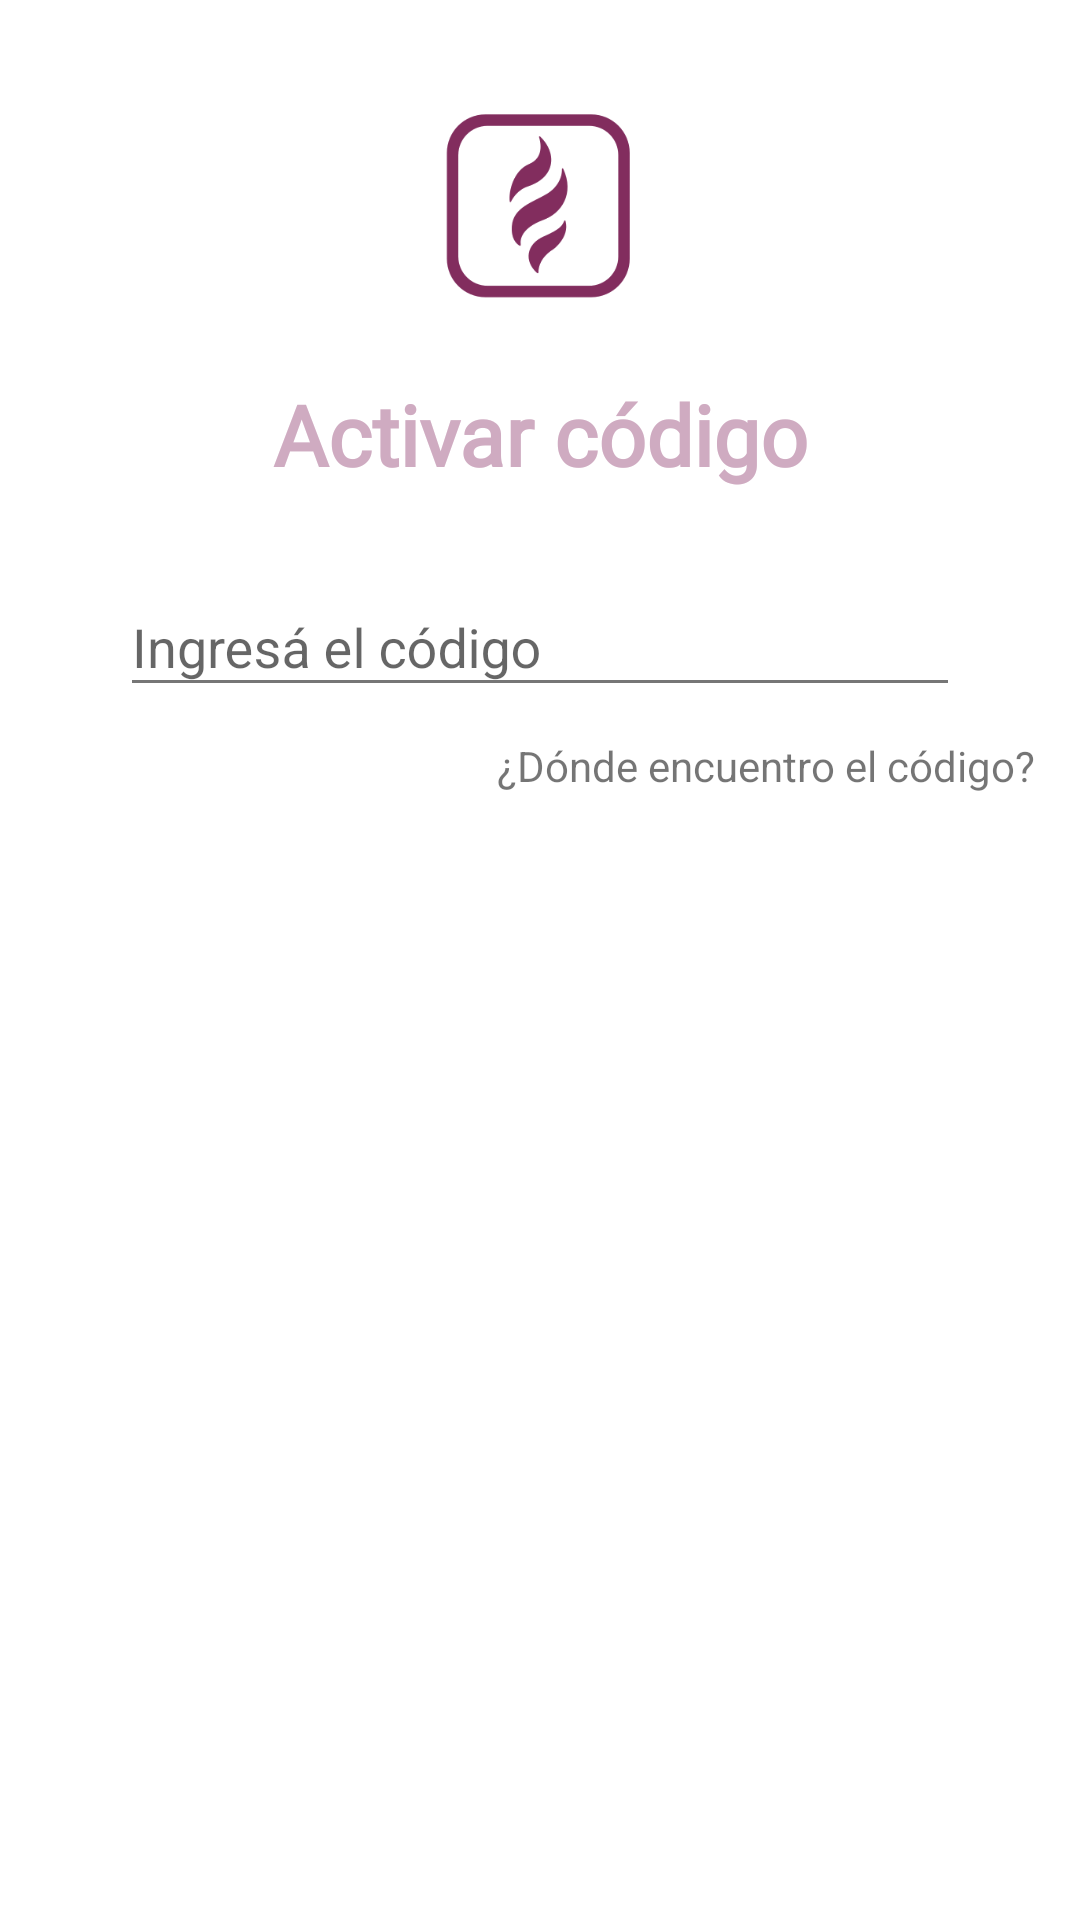

Reconstruct the res/layout file that produces this screen, plus the resources it refers to.
<!-- AndroidManifest.xml: application theme AppTheme -->
<!-- res/layout/fragment_activar.xml -->
<?xml version="1.0" encoding="utf-8"?>
<FrameLayout xmlns:android="http://schemas.android.com/apk/res/android"
    xmlns:tools="http://schemas.android.com/tools"
    android:layout_width="match_parent"
    android:layout_height="match_parent"
    android:background="@color/White"
    xmlns:app="http://schemas.android.com/apk/res-auto"
    tools:context=".views.ActivarFragment">

    <androidx.constraintlayout.widget.ConstraintLayout
        android:layout_width="match_parent"
        android:layout_height="match_parent"
        tools:context=".views.ActivarFragment">

        <Button
            android:id="@+id/btnActivar"
            android:layout_width="match_parent"
            android:layout_height="wrap_content"
            android:layout_marginStart="40dp"
            android:layout_marginLeft="40dp"
            android:layout_marginTop="60dp"
            android:layout_marginEnd="40dp"
            android:layout_marginRight="40dp"
            android:background="@drawable/buttonroundprimary"
            android:text="Activar"
            android:textColor="@color/White"
            app:layout_constraintEnd_toEndOf="parent"
            app:layout_constraintHorizontal_bias="0.0"
            app:layout_constraintStart_toStartOf="parent"
            app:layout_constraintTop_toBottomOf="@+id/txtEncontrarCodigo" />

        
        <ImageView
            android:id="@+id/imageView"
            android:layout_width="65dp"
            android:layout_height="65dp"
            android:layout_marginTop="36dp"
            app:layout_constraintEnd_toEndOf="parent"
            app:layout_constraintHorizontal_bias="0.498"
            app:layout_constraintStart_toStartOf="parent"
            app:layout_constraintTop_toTopOf="parent"
            app:srcCompat="@drawable/circle_icon_new"
            tools:layout_editor_absoluteY="341dp" />

        <TextView
            android:id="@+id/textView"
            android:layout_width="wrap_content"
            android:layout_height="wrap_content"
            android:layout_marginTop="25dp"
            android:layout_marginStart="64dp"
            android:layout_marginLeft="64dp"
            android:layout_marginEnd="64dp"
            android:layout_marginRight="64dp"
            android:gravity="center|center_vertical"
            android:text="Activar código"
            android:textColor="#cfabc1"
            android:fontFamily="@font/raleway_bold"
            android:textStyle="bold"
            android:textSize="28sp"
            app:layout_constraintBottom_toTopOf="@+id/button"
            app:layout_constraintEnd_toEndOf="parent"
            app:layout_constraintHorizontal_bias="0.498"
            app:layout_constraintStart_toStartOf="parent"
            app:layout_constraintTop_toBottomOf="@+id/imageView" />

        <TextView
            android:id="@+id/txtEncontrarCodigo"
            android:layout_width="wrap_content"
            android:layout_height="wrap_content"
            android:layout_marginStart="160dp"
            android:layout_marginTop="10dp"
            android:layout_marginEnd="10dp"
            android:gravity="right"
            android:text="¿Dónde encuentro el código?"
            app:layout_constraintEnd_toEndOf="parent"
            app:layout_constraintStart_toStartOf="parent"
            app:layout_constraintTop_toBottomOf="@+id/editcodigo" />

        <com.google.android.material.textfield.TextInputLayout
            android:id="@+id/editcodigo"
            android:layout_width="match_parent"
            android:layout_height="wrap_content"
            android:layout_marginStart="40dp"
            android:layout_marginTop="20dp"
            android:layout_marginEnd="40dp"
            app:layout_constraintEnd_toEndOf="parent"
            app:layout_constraintHorizontal_bias="1.0"
            app:layout_constraintStart_toStartOf="parent"
            app:layout_constraintTop_toBottomOf="@+id/textView">

            <com.google.android.material.textfield.TextInputEditText
                android:id="@+id/txtCodigo"
                android:layout_width="match_parent"
                android:layout_height="wrap_content"
                android:focusableInTouchMode="true"
                android:hint="Ingresá el código" />
        </com.google.android.material.textfield.TextInputLayout>

        <ProgressBar
            android:id="@+id/progressBar"
            style="?android:attr/progressBarStyle"
            android:layout_width="wrap_content"
            android:layout_height="wrap_content"
            android:visibility="invisible"
            app:layout_constraintBottom_toBottomOf="parent"
            app:layout_constraintEnd_toEndOf="parent"
            app:layout_constraintStart_toStartOf="parent"
            app:layout_constraintTop_toTopOf="parent" />

    </androidx.constraintlayout.widget.ConstraintLayout>

</FrameLayout>
<!-- resources referenced by this layout -->
<resources>
  <color name="White">#FFF</color>
  <!-- drawable circle_icon_new: png bitmap (drawable, 20290 bytes) -->
  <style name="AppTheme" parent="Theme.AppCompat.Light.DarkActionBar">
          
          <item name="colorPrimary">@color/colorPrimary</item>
          <item name="colorPrimaryDark">@color/colorPrimary</item>
          <item name="colorAccent">@color/colorAccent</item>
          <item name="drawerArrowStyle">@style/DrawerIcon</item>
          <item name="android:textColorSecondary">@color/Grey</item>
      </style>
  <color name="colorPrimary">#822D5E</color>
  <color name="colorAccent">#03DAC5</color>
  <style name="DrawerIcon" parent="Widget.AppCompat.DrawerArrowToggle">
          <item name="color">@color/Grey</item>
      </style>
  <color name="Grey">#767676</color>
</resources>
